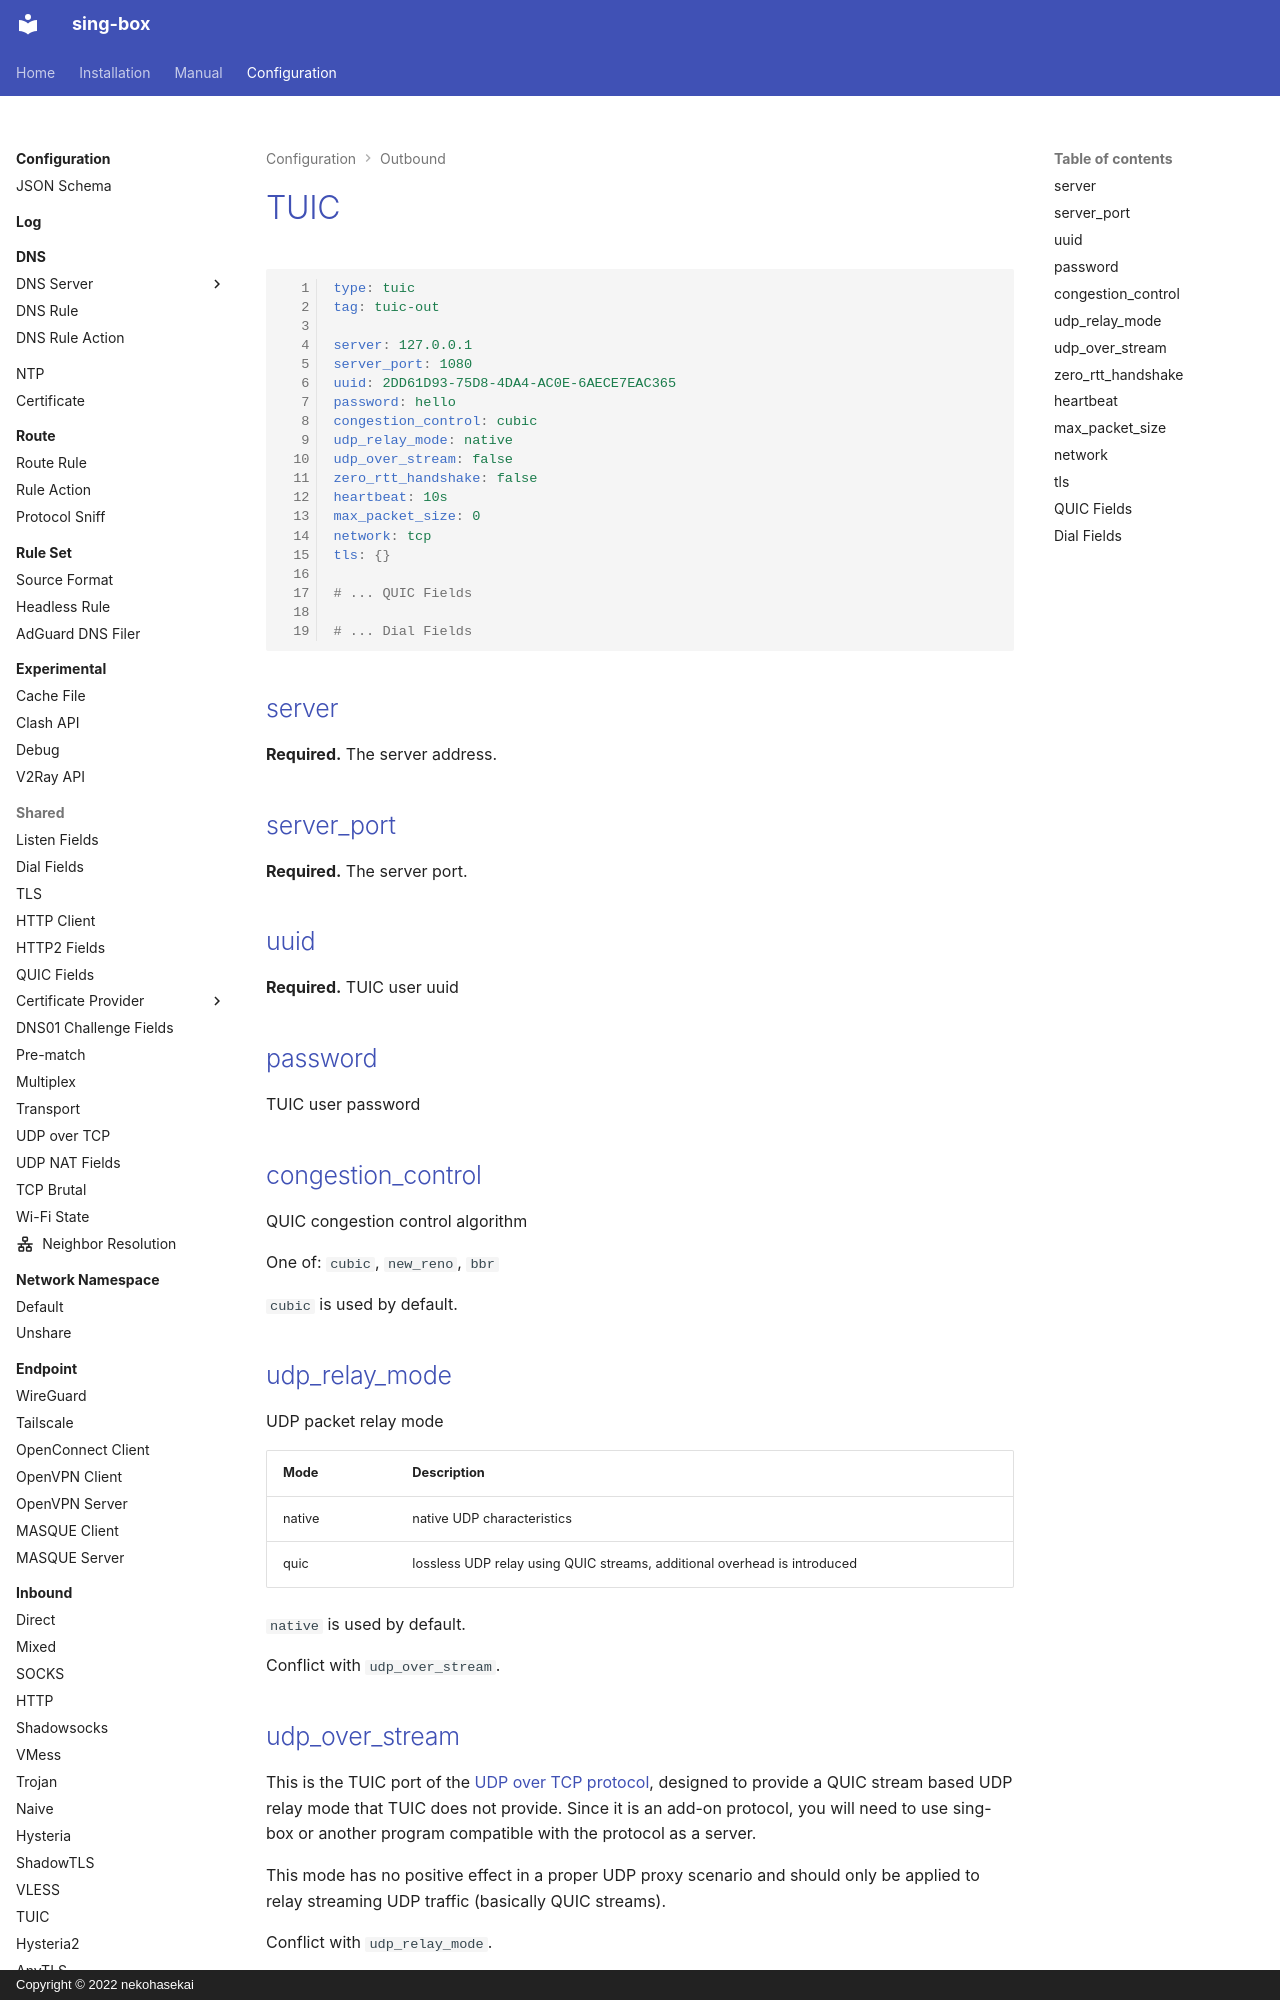

repository: Acheirial/sing-box · page: configuration/outbound/tuic/index.html · generator: mkdocs · copyright: Copyright © 2022 nekohasekai

# TUIC

```{.yaml linenums="1"}
type: tuic
tag: tuic-out

server: 127.0.0.1
server_port: 1080
uuid: 2DD61D93-75D8-4DA4-AC0E-6AECE7EAC365
password: hello
congestion_control: cubic
udp_relay_mode: native
udp_over_stream: false
zero_rtt_handshake: false
heartbeat: 10s
max_packet_size: 0
network: tcp
tls: {}

# ... QUIC Fields

# ... Dial Fields

```

## server

**Required.** The server address.

## server_port

**Required.** The server port.

## uuid

**Required.** TUIC user uuid

## password

TUIC user password

## congestion_control

QUIC congestion control algorithm

One of: `cubic`, `new_reno`, `bbr`

`cubic` is used by default.

## udp_relay_mode

UDP packet relay mode

| Mode   | Description                                                              |
|:-------|:-------------------------------------------------------------------------|
| native | native UDP characteristics                                               |
| quic   | lossless UDP relay using QUIC streams, additional overhead is introduced |

`native` is used by default.

Conflict with `udp_over_stream`.

## udp_over_stream

This is the TUIC port of the [UDP over TCP protocol](/configuration/shared/udp-over-tcp/), designed to provide a QUIC
stream based UDP relay mode that TUIC does not provide. Since it is an add-on protocol, you will need to use sing-box or
another program compatible with the protocol as a server.

This mode has no positive effect in a proper UDP proxy scenario and should only be applied to relay streaming UDP
traffic (basically QUIC streams).

Conflict with `udp_relay_mode`.
